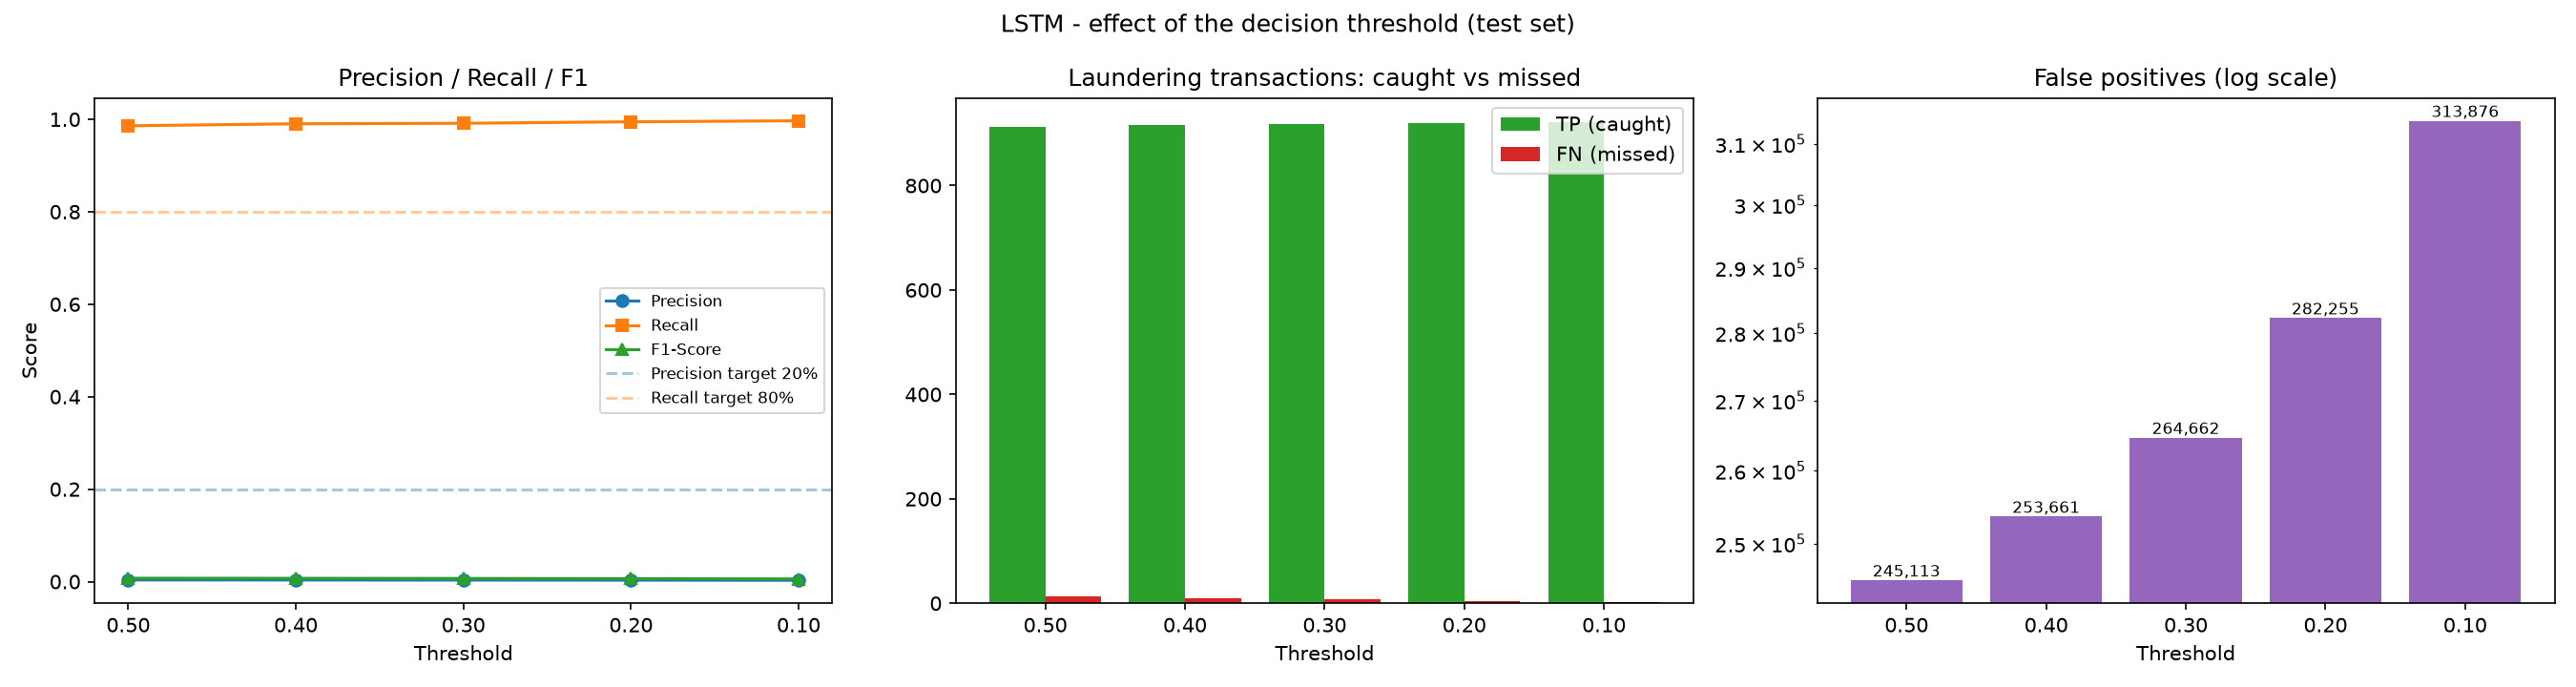

The file beside this chart, header and first rows:
Threshold, TP, FP, FN, TN, Flagged, Flagged % of test, Accuracy, Precision, Recall, F1-Score, ROC-AUC, PR-AUC, Recall >= 80%?, Precision >= 20%?, Meets BOTH targets?
0.5, 912, 245113, 13, 1138772, 246025, 17.77, 0.823, 0.003707, 0.9859, 0.007386, 0.9639, 0.152, True, False, False
0.4, 916, 253661, 9, 1130224, 254577, 18.38, 0.8168, 0.003598, 0.9903, 0.00717, 0.9639, 0.152, True, False, False
0.3, 917, 264662, 8, 1119223, 265579, 19.18, 0.8089, 0.003453, 0.9914, 0.006882, 0.9639, 0.152, True, False, False
0.2, 920, 282255, 5, 1101630, 283175, 20.45, 0.7962, 0.003249, 0.9946, 0.006477, 0.9639, 0.152, True, False, False
0.1, 922, 313876, 3, 1070009, 314798, 22.73, 0.7733, 0.002929, 0.9968, 0.005841, 0.9639, 0.152, True, False, False
